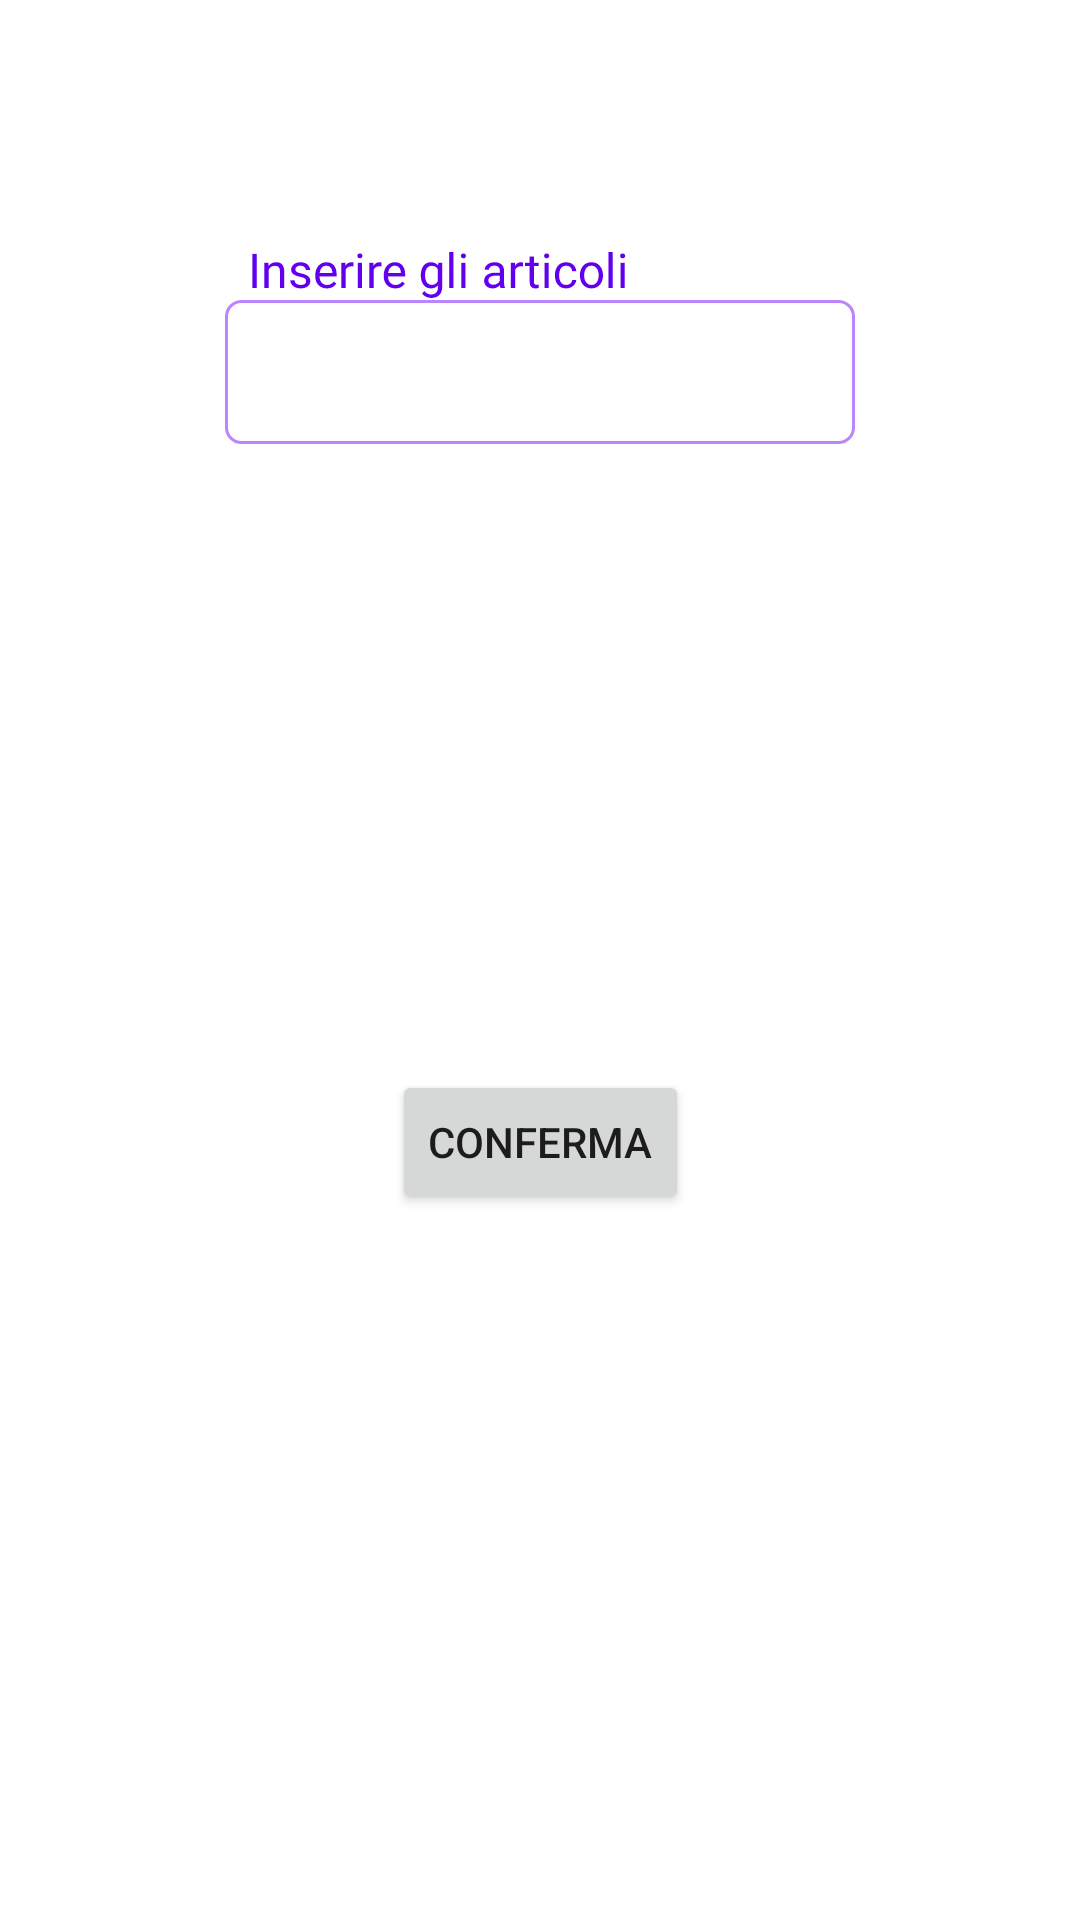

Here is an Android app screen rendered from its layout file. Give the layout XML and the strings, colors and styles it references.
<!-- AndroidManifest.xml: application theme Theme.CurielAppv2 -->
<!-- res/layout/add_articolo_fragment.xml -->
<?xml version="1.0" encoding="utf-8"?>
<androidx.constraintlayout.widget.ConstraintLayout xmlns:android="http://schemas.android.com/apk/res/android"
    xmlns:app="http://schemas.android.com/apk/res-auto"
    xmlns:tools="http://schemas.android.com/tools"
    android:layout_width="match_parent"
    android:layout_height="match_parent"
    android:layout_gravity="center"
    tools:context=".ui.lista.AddArticoloFragment">

    <androidx.constraintlayout.utils.widget.MotionLabel
        android:id="@+id/motionLabel3"
        android:layout_width="wrap_content"
        android:layout_height="wrap_content"
        android:layout_marginStart="100dp"
        android:layout_marginTop="61dp"
        android:layout_marginEnd="168dp"
        android:layout_marginBottom="520dp"
        android:text="Inserire gli articoli"
        app:layout_constraintBottom_toBottomOf="parent"
        app:layout_constraintEnd_toEndOf="parent"
        app:layout_constraintStart_toStartOf="parent"
        app:layout_constraintTop_toTopOf="parent" />

    <EditText
        android:id="@+id/listaArticoliText"
        android:layout_width="wrap_content"
        android:layout_height="wrap_content"
        android:layout_marginStart="101dp"
        android:layout_marginEnd="101dp"
        android:background="@drawable/border_text"

        android:ems="10"
        android:inputType="textMultiLine"
        android:maxLines="10"
        android:minHeight="48dp"
        android:paddingLeft="4dp"
        app:layout_constraintBottom_toTopOf="@+id/confermaArticoli"
        app:layout_constraintEnd_toEndOf="parent"
        app:layout_constraintStart_toStartOf="parent"
        app:layout_constraintTop_toBottomOf="@+id/motionLabel3"
        app:layout_constraintVertical_bias="0.0" />

    <Button
        android:id="@+id/confermaArticoli"
        android:layout_width="wrap_content"
        android:layout_height="wrap_content"
        android:layout_marginStart="147dp"
        android:layout_marginTop="338dp"
        android:layout_marginEnd="147dp"
        android:layout_marginBottom="217dp"
        android:text="Conferma"
        app:layout_constraintBottom_toBottomOf="parent"
        app:layout_constraintEnd_toEndOf="parent"
        app:layout_constraintStart_toStartOf="parent"
        app:layout_constraintTop_toTopOf="parent" />

</androidx.constraintlayout.widget.ConstraintLayout>
<!-- resources referenced by this layout -->
<resources>
  <!-- drawable border_text (drawable) -->
  <?xml version="1.0" encoding="utf-8"?>
  <shape xmlns:android="http://schemas.android.com/apk/res/android"
      android:shape="rectangle"
      android:thickness="0dp" >
  
      <stroke
          android:width="1dp"
          android:color="@color/purple_200" />
      <solid android:color="@color/white"/>
  
      <corners android:radius="5dp" />
  
  </shape>
  <style name="Theme.CurielAppv2" parent="Theme.MaterialComponents.DayNight.DarkActionBar">
          
          <item name="colorPrimary">@color/purple_500</item>
          <item name="colorPrimaryVariant">@color/purple_700</item>
          <item name="colorOnPrimary">@color/white</item>
          
          <item name="colorSecondary">@color/teal_200</item>
          <item name="colorSecondaryVariant">@color/teal_700</item>
          <item name="colorOnSecondary">@color/black</item>
          
          <item name="android:statusBarColor" tools:targetApi="l">?attr/colorPrimaryVariant</item>
          
      </style>
  <!-- not gathered from this repository: default colours our renderer supplied (Android Studio template values) -->
  <color name="purple_200">#FFBB86FC</color>
  <color name="purple_500">#FF6200EE</color>
  <color name="purple_700">#FF3700B3</color>
  <color name="teal_200">#FF03DAC5</color>
  <color name="teal_700">#FF018786</color>
  <color name="black">#FF000000</color>
  <color name="white">#FFFFFFFF</color>
</resources>
